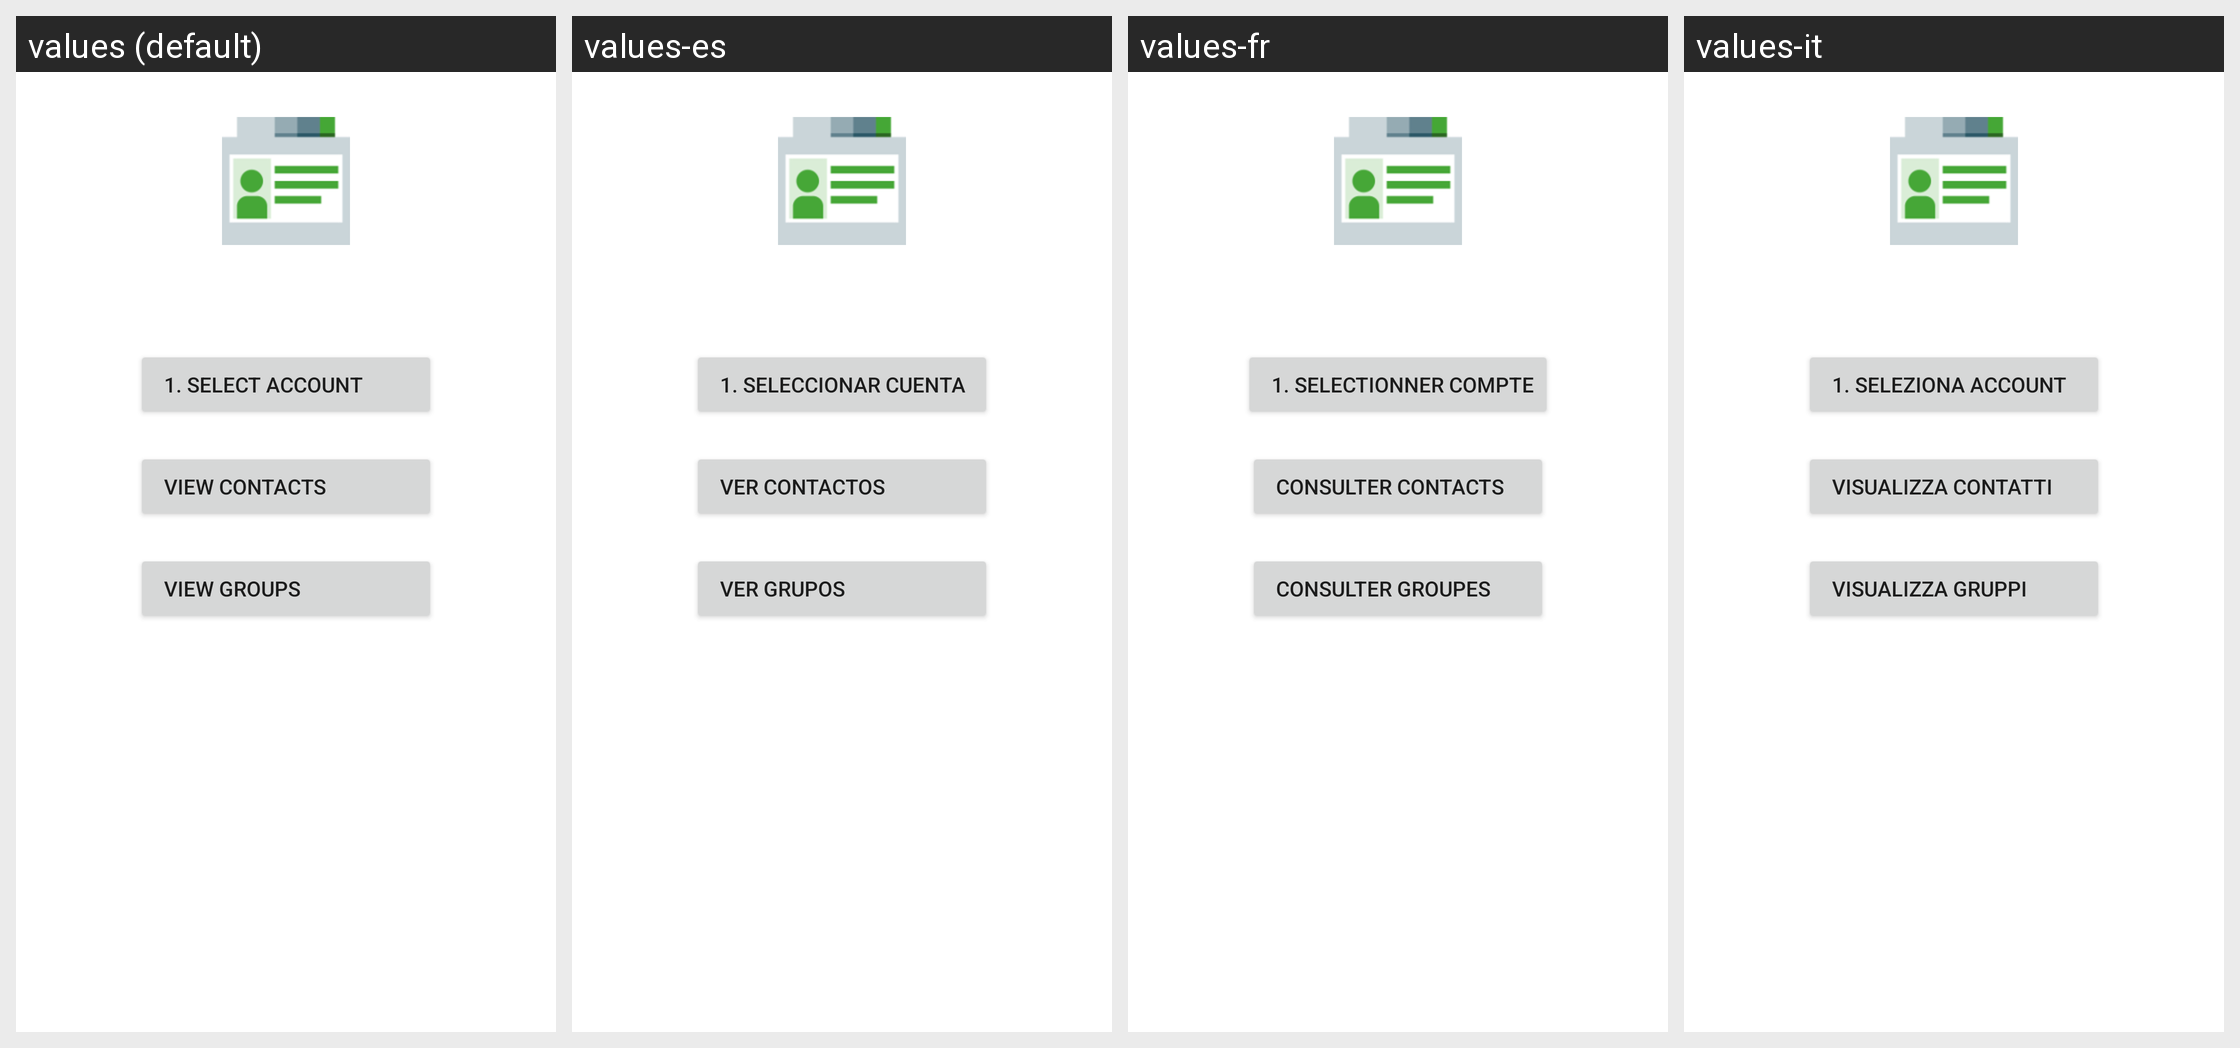

For this localized Android screen grid, give each drawn string resource with its value in every locale shown.
Android screen res/layout/fragment_view.xml rendered under 4 locales, left to right: values (default), values-es, values-fr, values-it. Device: Nexus 5 (rendered at 1080×1920; each locale shown at half size, 540×960, under a caption strip naming it); theme Theme.MaterialComponents.DayNight.NoActionBar.
Strings drawn on this screen, with the default value and each locale's value (text and hints the layout hard-codes, and strings that could not be matched under every locale, appear in the picture but are not listed):

viewSelectAccountButton
  values:   1. Select Account
  values-es:   1. Seleccionar Cuenta
  values-fr:   1. Selectionner Compte
  values-it:   1. Seleziona Account

viewContactsButton
  values:   View Contacts
  values-es:   Ver Contactos
  values-fr:   Consulter Contacts
  values-it:   Visualizza Contatti

viewGroupsButton
  values:   View Groups
  values-es:   Ver Grupos
  values-fr:   Consulter Groupes
  values-it:   Visualizza Gruppi
